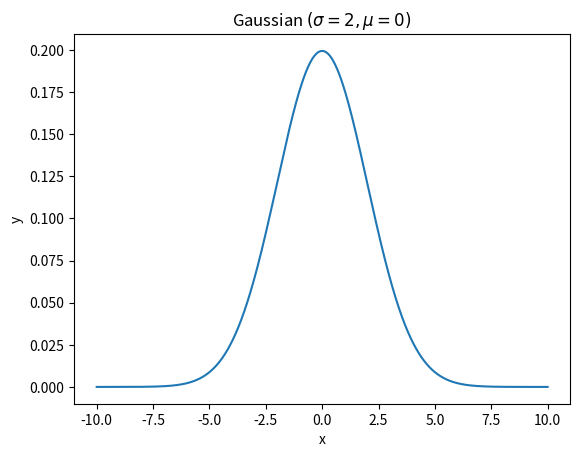

Reproduce this figure in Python.
import matplotlib.pyplot as plt
import numpy as np

def gaussian(x: np.array, 
             mu: float = 0.0,
             sigma: float = 1.0,
             save: bool = True):
    """
    Plots Gaussian function

    Args:
        x (np.array):
        mu (float): Expectation value of Gaussian. Defaults to 0.0. 
        sigma (float): Width of Gaussian. Defaults to 1.0. Must be greater than 0.
        save (bool): Save a figure of the Gaussian. Default to True.
    
    Returns:
        y (np.array)
    """

    y = 1 / (sigma * np.sqrt(2 * np.pi)) * np.exp(-0.5  * ((x-mu)**2 / (sigma**2)))

    if save:
        plt.plot(x, y)
        plt.xlabel('x')
        plt.ylabel('y')
        plt.title(f'Gaussian $(\sigma = {sigma}, \mu = {mu})$')

        plt.savefig("gaussian.png")

    return y

if (__name__ == "__main__"):
    x = np.linspace(-10, 10, 1000)
    mu = 0
    sigma = 2

    gaussian(x, mu, sigma)

